Run: headless pygame with SDL's dummy video driver; simulated clock (each Clock.tick advances the game by its frame time, no real sleeping); random seed 0; keys injected as events and as key.get_pressed() state; no mouse input.
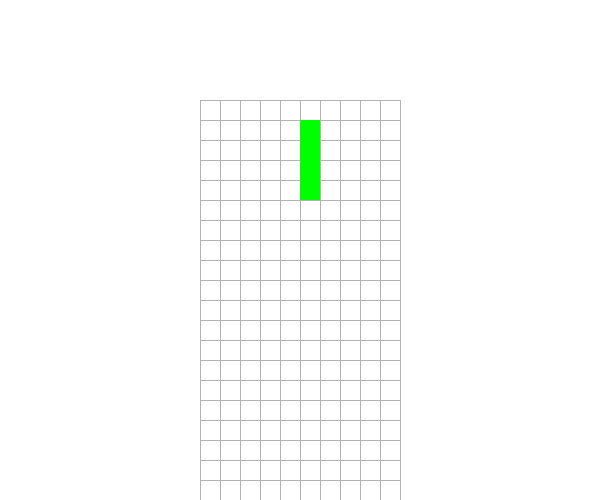
Frame 1 of 4 · flips 1–60 · no input
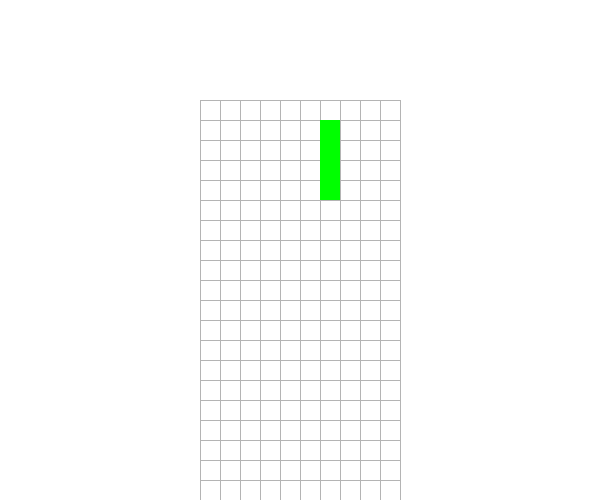
Frame 2 of 4 · flips 61–180 · tapped SPACE, RETURN · held RIGHT (→), D
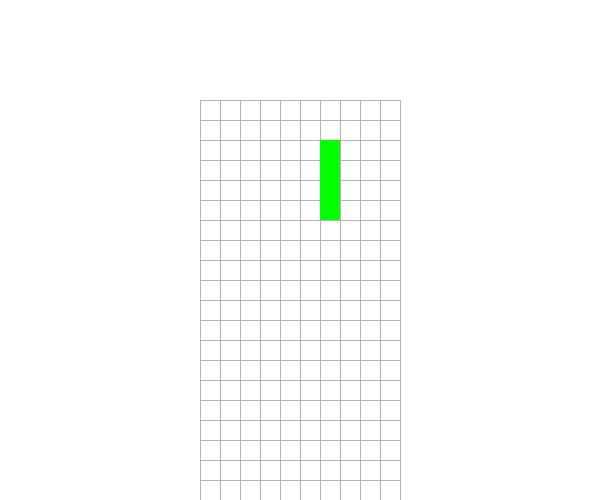
Frame 3 of 4 · flips 181–300 · held DOWN (↓), S
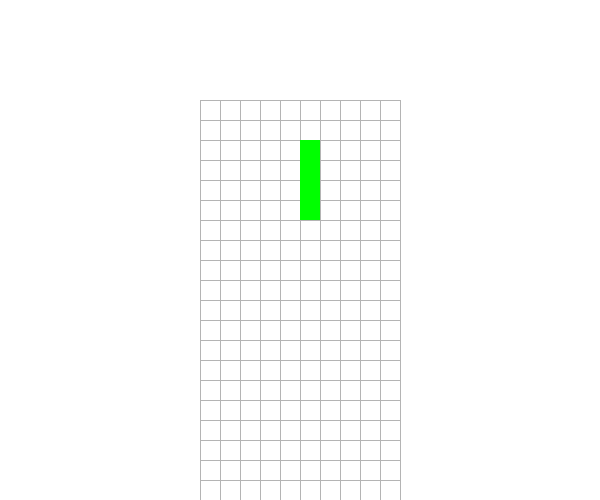
Frame 4 of 4 · flips 301–420 · held LEFT (←), A, UP (↑), W

The pygame program that drew these frames:

import pygame
import random, time, sys
from pygame.locals import *

fps = 25
WINDOW_W, WINDOW_H = 600, 500
GREY = (180, 180, 180)
WHITE = (255, 255, 255)
GREEN = (0, 255, 0)
LIGHT_GREEN = (0, 155, 0)
FPS = 120
fall_time = 1  # Интервал времени между падениями фигурки (в секундах)
current_time = 0
now = time.time()


class Game:
    def __init__(self):
        pygame.init()
        self.win = pygame.display.set_mode((WINDOW_W, WINDOW_H))
        pygame.display.set_caption("TETRIS")
        self.clock = pygame.time.Clock()
        self.cup = Cup(20, 10, self.win, 20)
        self.piece = Line("i-type", [(5, 0), (5, 1), (5, 2), (5, 3)])

    def handle_events(self):
        for event in pygame.event.get():
            if event.type == pygame.QUIT:
                return False
            elif event.type == pygame.KEYDOWN:
                if event.key == pygame.K_s:
                    self.move_down()
                elif event.key == pygame.K_a:
                    self.move_left()
                elif event.key == pygame.K_d:
                    self.move_right()

        return True

    def draw(self):
        # self.win.blit(self.background_image, self.background_image.get_rect())
        self.win.fill(WHITE)
        self.cup.draw()
        pygame.display.flip()

    def move_piece(self):
        global current_time, now
        now = time.time()
        # подение куба
        # должно будет работать только если фигура еще падает
        if now - current_time >= fall_time:
            self.move_down()

    def spawn_piece(self):
        for x in self.cup.gridList:
            if 1 in x:
                break
        else:
            self.piece = Line("i-type", [(5, 0), (5, 1), (5, 2), (5, 3)])

    # скорее всего это должа делать игра
    def set_move_status(self, is_moving=True):  # [(0,0),(1,0),(0,1),(1,1)]
        print("!!!!!!!!!!!!!!!!!!!!!!!!!!!!!!!!!!")
        status = 1 if is_moving else 2
        for cube in self.piece.massBlocks:
            self.cup.gridList[cube[1]][cube[0]] = status
        [print(x) for x in self.cup.gridList]

    def move_left(self):
        if self.piece.massBlocks and min(self.piece.massBlocks, key=lambda block: block[0])[0] > 0:
            self.cup.clear()
            for x in range(len(self.piece.massBlocks)):
                point = list(self.piece.massBlocks[x])
                point[0] -= 1
                self.piece.massBlocks[x] = tuple(point)
            self.set_move_status(self.piece.massBlocks)

    def move_right(self):
        if self.piece.massBlocks and max(self.piece.massBlocks, key=lambda block: block[0])[0] < self.cup.width - 1:
            self.cup.clear()
            for x in range(len(self.piece.massBlocks)):
                point = list(self.piece.massBlocks[x])
                point[0] += 1
                self.piece.massBlocks[x] = tuple(point)
            self.set_move_status(self.piece.massBlocks)

    def move_down(self):
        global current_time, now
        now = time.time()
        if self.piece.massBlocks and max(self.piece.massBlocks, key=lambda X: X[1])[1] < self.cup.height - 1:
            self.cup.clear()
            for x in range(len(self.piece.massBlocks)):
                point = list(self.piece.massBlocks[x])
                point[1] += 1
                self.piece.massBlocks[x] = tuple(point)
            self.set_move_status(self.piece.massBlocks)
            current_time = now
        else:
            self.set_move_status(False)
            self.piece.massBlocks.clear()

    def run(self):
        run = True

        while run:
            run = self.handle_events()
            self.move_piece()
            self.draw()
            self.spawn_piece()
            self.clock.tick(FPS)
        pygame.quit()
        quit()


class Cup:
    def __init__(self, cup_h, cup_w, serface, cell_size):
        self.width, self.height = cup_w, cup_h
        self.surface = serface
        self.cell_size = cell_size
        self.gridList = [[0] * self.width for x in range(self.height)]
        self.posX = (WINDOW_W - self.width * cell_size) // 2
        self.posY = WINDOW_H - self.height * cell_size
        # [print(x) for x in self.gridList]

    def clear(self):
        for line in range(len(self.gridList)):
            for col in range(len(self.gridList[line])):
                if self.gridList[line][col] == 1:
                    self.gridList[line][col] = 0

    def draw(self):
        # отрисовка вертикальных линий
        for numLine in range(self.width + 1):
            startPoint = self.posX + self.cell_size * numLine, self.posY
            endPoint = self.posX + self.cell_size * numLine, WINDOW_H

            pygame.draw.line(self.surface, GREY, startPoint, endPoint)
        # отрисовка горизонтальных линий
        for x in range(self.height + 1):
            pygame.draw.line(self.surface, GREY, (self.posX, self.posY + self.cell_size * x),
                             (self.posX + self.width * self.cell_size, self.posY + self.cell_size * x))
        # отрисовка фигур
        for line in range(len(self.gridList)):
            for col in range(len(self.gridList[line])):
                rect = (self.posX + self.cell_size * col, self.posY + self.cell_size * line, 20, 20)

                if self.gridList[line][col] == 1:
                    pygame.draw.rect(self.surface, GREEN, rect)
                elif self.gridList[line][col] == 2:
                    pygame.draw.rect(self.surface, LIGHT_GREEN, rect)


class Line:
    def __init__(self, type, coords):
        self.type = type
        self.massBlocks = coords

    # def check_collision(self, cup):





if __name__ == "__main__":
    game = Game()
    game.run()
